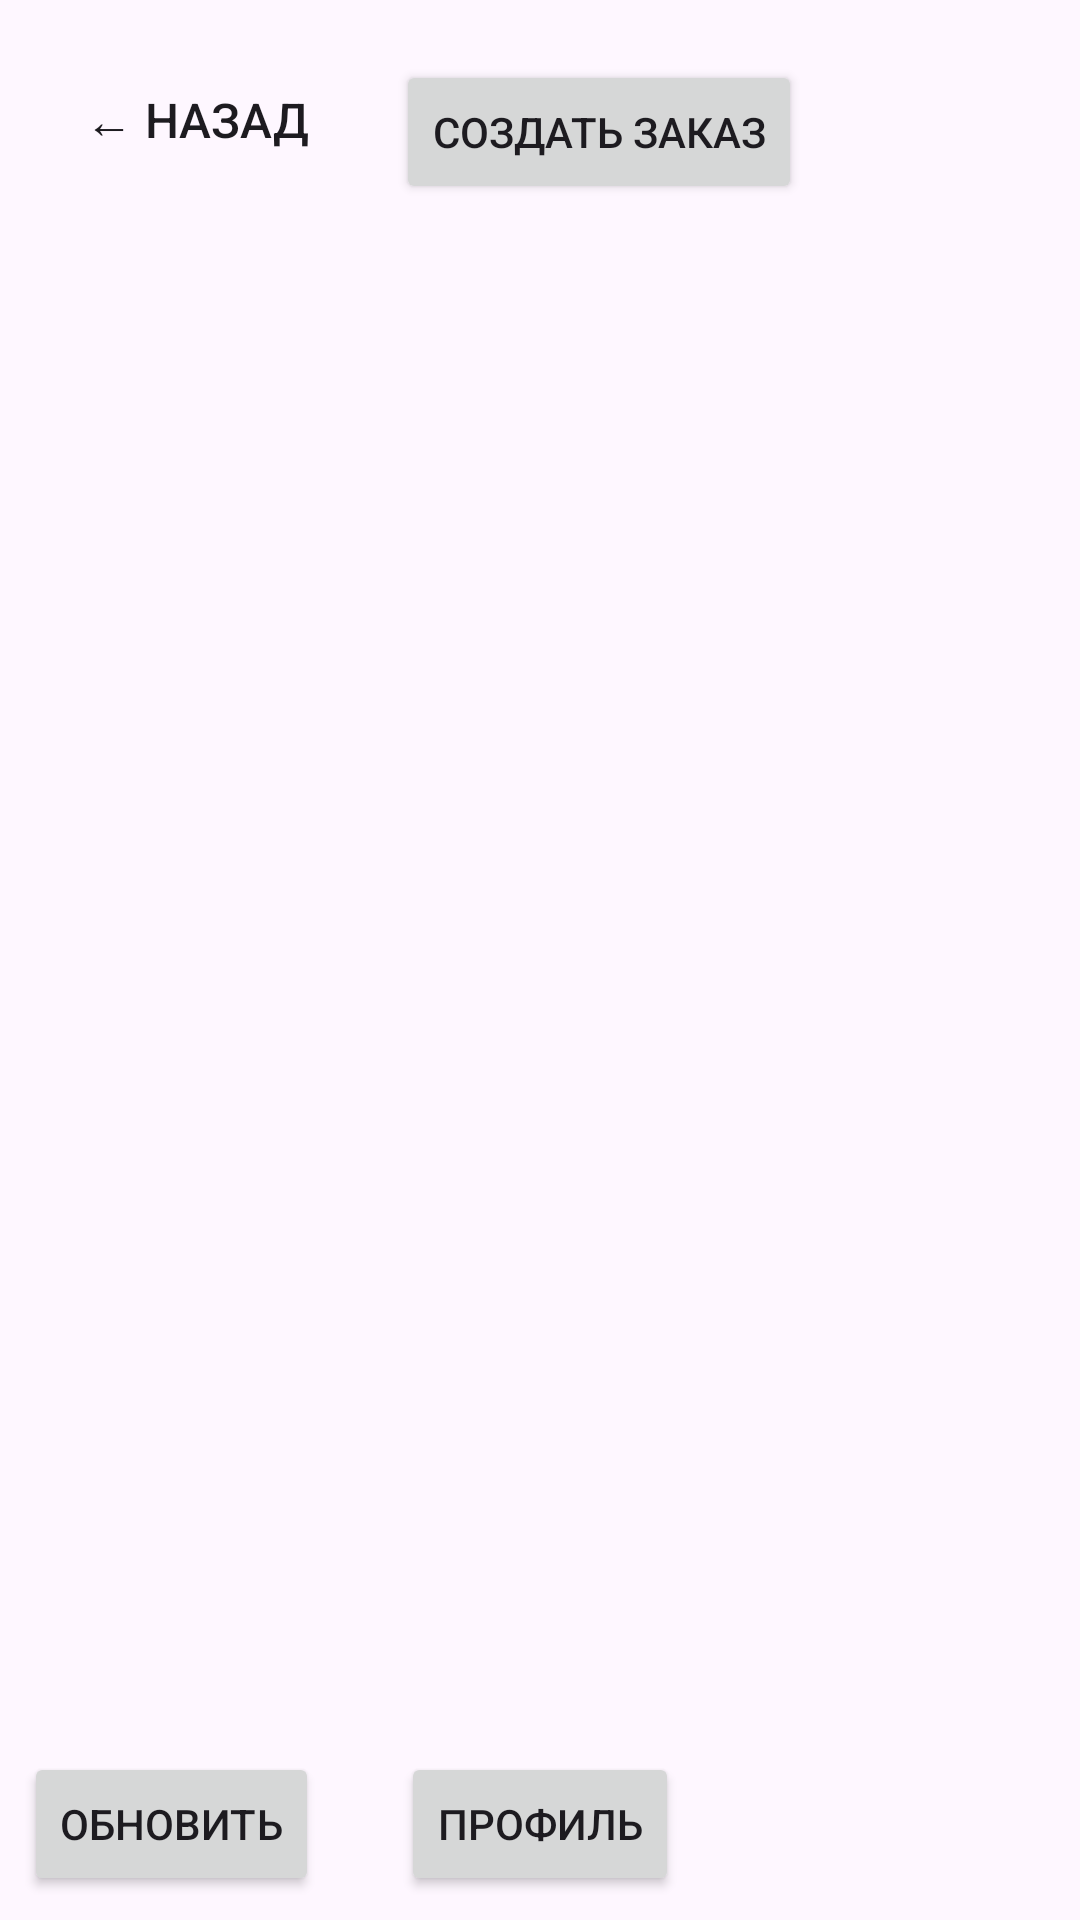

Produce the Android XML layout that renders to this screen, including the resource entries it uses.
<!-- AndroidManifest.xml: application theme Theme.CourierApp -->
<!-- res/layout/activity_client.xml -->
<?xml version="1.0" encoding="utf-8"?>
<androidx.constraintlayout.widget.ConstraintLayout xmlns:android="http://schemas.android.com/apk/res/android"
    xmlns:app="http://schemas.android.com/apk/res-auto"
    xmlns:tools="http://schemas.android.com/tools"
    android:id="@+id/main"
    android:layout_width="match_parent"
    android:layout_height="match_parent"
    tools:context=".presentation.ClientActivity">

    <Button
        android:id="@+id/btn_back"
        android:layout_width="wrap_content"
        android:layout_height="wrap_content"
        android:layout_marginStart="16dp"
        android:layout_marginTop="16dp"
        android:background="?attr/selectableItemBackgroundBorderless"
        android:padding="12dp"
        android:text="@string/btn_back"
        android:textColor="?android:attr/textColorPrimary"
        android:textSize="16sp"
        app:layout_constraintStart_toStartOf="parent"
        app:layout_constraintTop_toTopOf="parent" />

    <Button
        android:id="@+id/btn_createOrder"
        android:layout_width="wrap_content"
        android:layout_height="wrap_content"
        android:layout_marginTop="20dp"
        android:layout_weight="1"
        android:text="@string/btn_create_order"
        app:layout_constraintEnd_toEndOf="parent"
        app:layout_constraintHorizontal_bias="0.158"
        app:layout_constraintStart_toEndOf="@+id/btn_back"
        app:layout_constraintTop_toTopOf="parent" />

    <androidx.recyclerview.widget.RecyclerView
        android:id="@+id/rv_clientOrders"
        android:layout_width="0dp"
        android:layout_height="0dp"
        android:layout_marginStart="16dp"
        android:layout_marginTop="16dp"
        android:layout_marginEnd="16dp"
        android:layout_marginBottom="8dp"
        app:layout_constraintBottom_toTopOf="@+id/btn_profile"
        app:layout_constraintEnd_toEndOf="parent"
        app:layout_constraintStart_toStartOf="parent"
        app:layout_constraintTop_toBottomOf="@+id/btn_createOrder" />

    <Button
        android:id="@+id/btn_refresh"
        android:layout_width="wrap_content"
        android:layout_height="wrap_content"
        android:layout_marginStart="8dp"
        android:layout_marginBottom="8dp"
        android:layout_weight="1"
        android:text="@string/btn_refresh"
        app:layout_constraintBottom_toBottomOf="parent"
        app:layout_constraintStart_toStartOf="parent" />

    <Button
        android:id="@+id/btn_profile"
        android:layout_width="wrap_content"
        android:layout_height="wrap_content"
        android:layout_marginBottom="8dp"
        android:layout_weight="1"
        android:text="@string/btn_profile"
        app:layout_constraintBottom_toBottomOf="parent"
        app:layout_constraintEnd_toEndOf="parent"
        app:layout_constraintStart_toStartOf="parent" />
</androidx.constraintlayout.widget.ConstraintLayout>
<!-- resources referenced by this layout -->
<resources>
  <string name="btn_back">← Назад</string>
  <string name="btn_create_order">Создать заказ</string>
  <string name="btn_profile">Профиль</string>
  <string name="btn_refresh">Обновить</string>
  <style name="Theme.CourierApp" parent="Base.Theme.CourierApp">
          
          <item name="android:navigationBarColor">@android:color/transparent</item>
          <item name="android:statusBarColor">@android:color/transparent</item>
          <item name="android:windowLightStatusBar">?attr/isLightTheme</item>
      </style>
  <style name="Base.Theme.CourierApp" parent="Theme.Material3.DayNight.NoActionBar">
  
      </style>
</resources>
